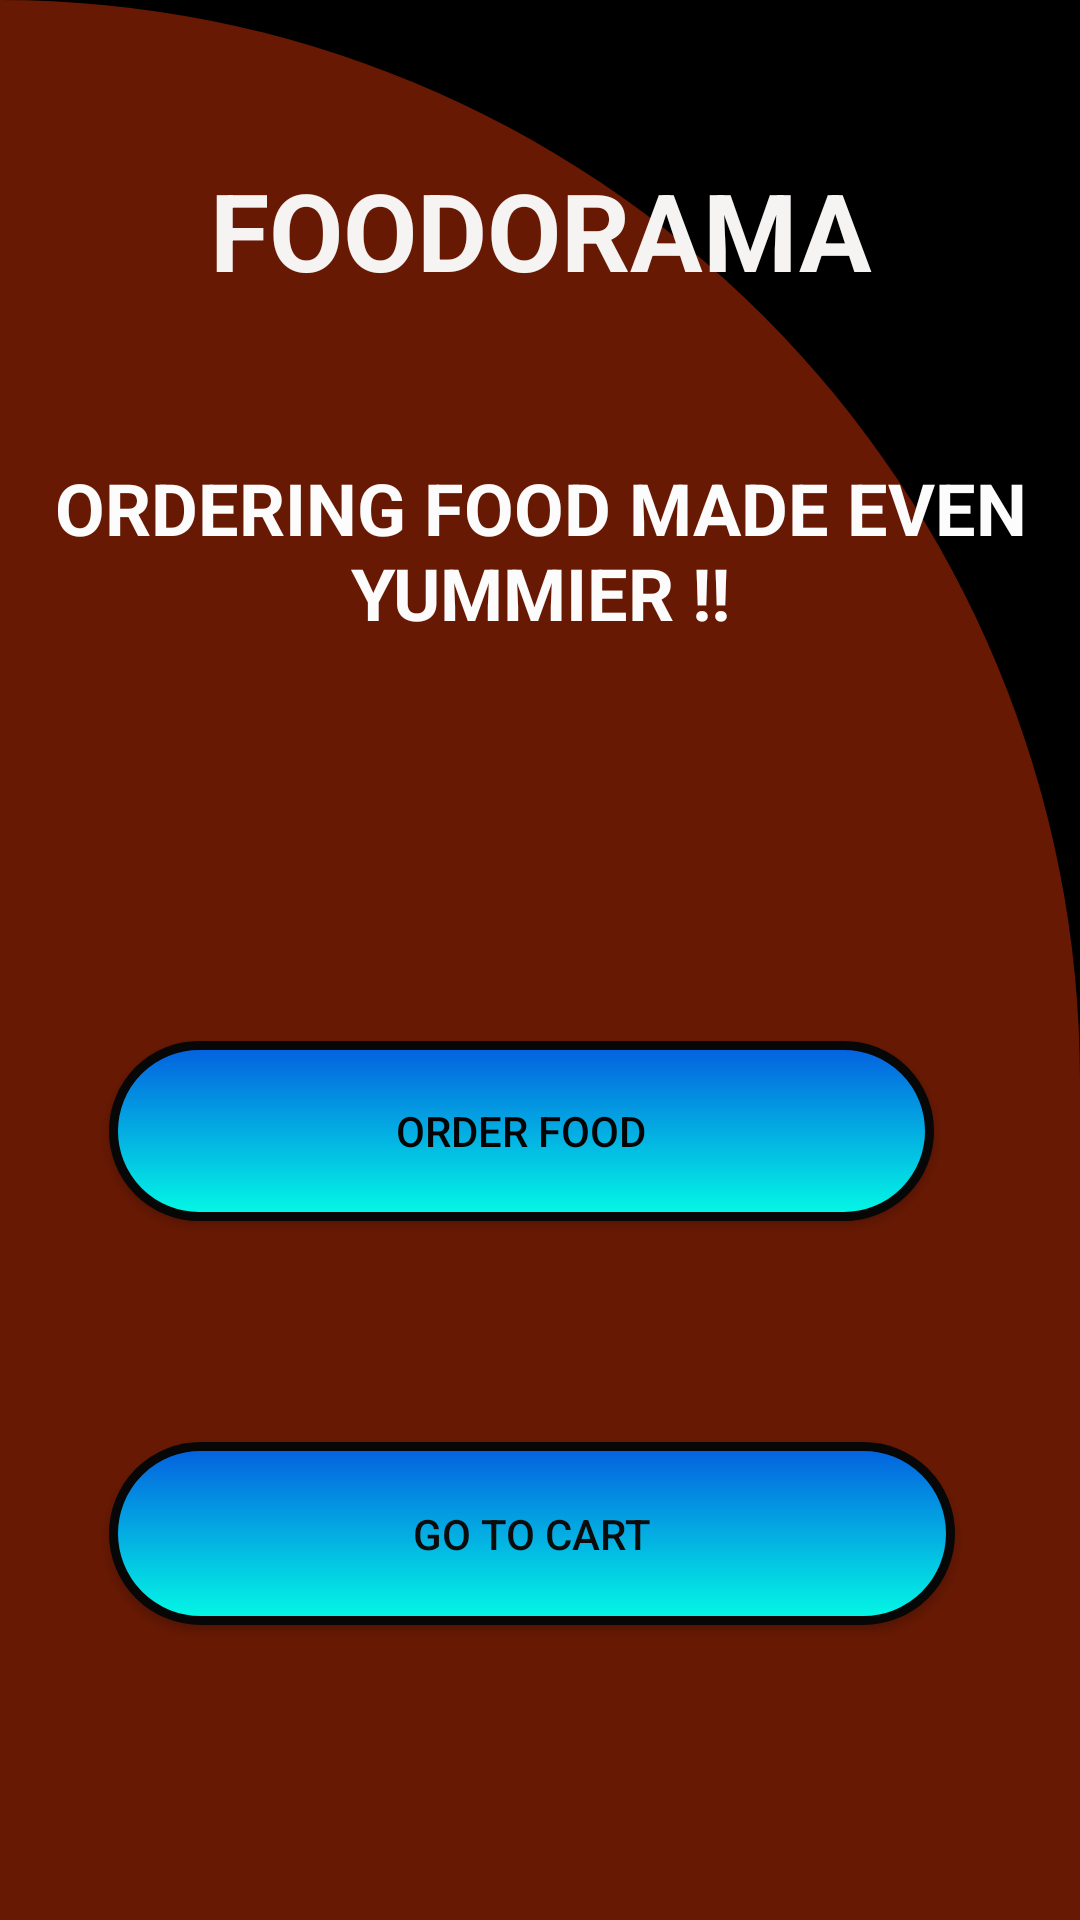

Reconstruct the res/layout file that produces this screen, plus the resources it refers to.
<!-- AndroidManifest.xml: application theme AppTheme -->
<!-- res/layout/activity_main.xml -->
<?xml version="1.0" encoding="utf-8"?>
<LinearLayout
    xmlns:android="http://schemas.android.com/apk/res/android"
    xmlns:app="http://schemas.android.com/apk/res-auto"
    xmlns:tools="http://schemas.android.com/tools"
    android:layout_width="match_parent"
    android:layout_height="match_parent"
    android:background="#000000"
    >

    <androidx.constraintlayout.widget.ConstraintLayout
        android:layout_width="match_parent"
        android:layout_height="match_parent"
        android:background="@drawable/layout"
        tools:context=".HomepageActivity">

        <Button
            android:id="@+id/button"
            android:layout_width="275dp"
            android:layout_height="60dp"
            android:background="@drawable/buttonsubmit"
            android:gravity="center"
            android:text="ORDER FOOD"
            android:textColor="#050505"
            app:layout_constraintBottom_toBottomOf="parent"
            app:layout_constraintEnd_toEndOf="parent"
            app:layout_constraintHorizontal_bias="0.426"
            app:layout_constraintStart_toStartOf="parent"
            app:layout_constraintTop_toBottomOf="@+id/textView5"
            app:layout_constraintVertical_bias="0.364" />

        <Button
            android:id="@+id/button2"
            android:layout_width="282dp"
            android:layout_height="61dp"
            android:background="@drawable/buttonsubmit"
            android:gravity="center"
            android:text="GO TO CART"
            android:textColor="#0C0C0C"
            app:layout_constraintBottom_toBottomOf="parent"
            app:layout_constraintEnd_toEndOf="parent"
            app:layout_constraintHorizontal_bias="0.467"
            app:layout_constraintStart_toStartOf="parent"
            app:layout_constraintTop_toBottomOf="@+id/button"
            app:layout_constraintVertical_bias="0.428" />

        <TextView
            android:id="@+id/textView"
            android:layout_width="224dp"
            android:layout_height="51dp"
            android:gravity="center"
            android:text="FOODORAMA"
            android:textColor="#F6F3F3"
            android:textSize="36sp"
            android:textStyle="bold"
            app:layout_constraintBottom_toTopOf="@+id/textView5"
            app:layout_constraintEnd_toEndOf="parent"
            app:layout_constraintStart_toStartOf="parent"
            app:layout_constraintTop_toTopOf="parent" />

        <TextView
            android:id="@+id/textView5"
            android:layout_width="wrap_content"
            android:layout_height="wrap_content"
            android:gravity="center"
            android:text="ORDERING FOOD MADE EVEN YUMMIER !!"
            android:textColor="#FDFCFC"
            android:textSize="24sp"
            android:textStyle="bold"
            app:layout_constraintBottom_toBottomOf="parent"
            app:layout_constraintEnd_toEndOf="parent"
            app:layout_constraintStart_toStartOf="parent"
            app:layout_constraintTop_toTopOf="parent"
            app:layout_constraintVertical_bias="0.264" />
    </androidx.constraintlayout.widget.ConstraintLayout>
</LinearLayout>
<!-- resources referenced by this layout -->
<resources>
  <!-- drawable buttonsubmit (drawable-v24) -->
  <?xml version="1.0" encoding="utf-8"?>
  <selector xmlns:android="http://schemas.android.com/apk/res/android">
      <item android:state_pressed="true">
          <shape android:shape="rectangle">
  
              <gradient
                  android:startColor="#A1F77D"
                  android:endColor="#0D8D14"
                  android:angle="270" />
              <size android:width="350dp" android:height="50dp"/>
  
              <corners android:radius="28dp"/>
          </shape>
      </item>
  
      <item>
          <shape>
              <gradient
                  android:startColor="#045FDF"
                  android:endColor="#03FAE5"
                  android:angle="270" />
              <stroke
                  android:width="3dp"
                  android:color="#070707" />
              <corners
                  android:radius="47dp" />
              <padding
                  android:left="10dp"
                  android:top="10dp"
                  android:right="10dp"
                  android:bottom="10dp" />
          </shape>
      </item>
  </selector>
  <!-- drawable layout (drawable-v24) -->
  <shape xmlns:android="http://schemas.android.com/apk/res/android"
      android:shape="rectangle">
      <stroke
  
  
          android:color="@color/colorPrimary" />
      <corners
          android:bottomLeftRadius="0dp"
          android:bottomRightRadius="0dp"
          android:topLeftRadius="0dp"
          android:topRightRadius="1110dp" />
      <padding
          android:bottom="0dp"
          android:left="0dp"
          android:right="0dp"
          android:top="0dp" />
  
      <solid android:color="#671903"
          />
  </shape>
  <style name="AppTheme" parent="Theme.AppCompat.Light.DarkActionBar">
          
          <item name="colorPrimary">@color/colorPrimary</item>
          <item name="colorPrimaryDark">@color/colorPrimaryDark</item>
          <item name="colorAccent">@color/colorAccent</item>
      </style>
  <!-- not gathered from this repository: default colours our renderer supplied (Android Studio template values) -->
  <color name="colorPrimary">#FF6200EE</color>
  <color name="colorPrimaryDark">#FF3700B3</color>
  <color name="colorAccent">#FF03DAC5</color>
</resources>
